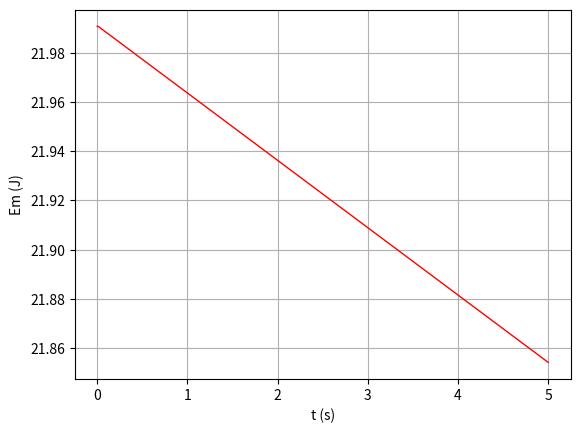

Here is the Python script that generated this plot:
# -*- coding: utf-8 -*-
"""
Created on Thu May  4 16:14:19 2023

[redacted]
"""

#%% Importar libraries e diretorio para figuras

import matplotlib.pyplot as plt
import numpy as np
import os

dir_figs = './figures/'
if not os.path.exists(dir_figs): 
    os.mkdir(dir_figs)


#%% Método de Euler (Complexo com RA) - 2 dimensão

PI = np.pi
p_ar = 1.225  # kg/m3

t0 = 0
tf = 5
dt = 0.01

g = 9.8
x0 = 0
y0 = 0
v0 = 100 * 1000/3600  # 130 km/h --> m/s
ang = 10  # 10 graus
v0x = v0 * np.cos(np.radians(ang))
v0y = v0 * np.sin(np.radians(ang))


vt = 100 * 1000/3600  # 100 km/h --> m/s

m = 0.057  # kg


D = g/(vt**2)

Nt = int(np.ceil((tf - t0) / dt) + 1)

t = np.linspace(t0, tf, Nt)

y = np.zeros((Nt,)) # np.zeros((Nt,2))  faria com 2 colunas
y[0] = y0

x = np.zeros((Nt,)) # np.zeros((Nt,2))  faria com 2 colunas
x[0] = x0  

vx = np.zeros((Nt,))
vx[0] = v0x
vy = np.zeros((Nt,))
vy[0] = v0y

ax = np.zeros((Nt,))
ay = np.zeros((Nt,))


Ec = np.zeros((Nt,)) # Energia cinética
Ec[0] = (1/2) * m * np.sqrt(v0x**2 + v0y**2)**2

Ep = np.zeros((Nt,))# Energia potencial
Ep[0] = 0 # partiu do solo

Em = np.zeros((Nt,)) # Energia mecanica
Em[0] = Ec[0] + Ep[0]


# Método de Euler Cromer
for i in range(Nt - 1):
        
    vv = np.sqrt(vx[i]**2 + vy[i]**2) #intensidade
    
    
    ax[i]=0
    ay[i]=-g
    
    vx[i+1]=vx[i]+ax[i]*dt
    vy[i+1]=vy[i]+ay[i]*dt
    
    x[i+1]=x[i]+vx[i+1]*dt
    y[i+1]=y[i]+vy[i+1]*dt
    
    
    Ec[i+1] = (1/2) * m * vv**2
    
    Ep[i+1] = m * g * y[i]
    
    # Deveria ser constante pois só tem forcas conservativas
    Em[i+1] = Ec[i+1] + Ep[i+1]



# Plotting
plt.plot(t, Em, '-r', linewidth=1) # Reta


plt.xlabel('t (s)')
plt.ylabel('Em (J)')
plt.grid()



#%% Gravar em PNG 


plt.savefig(dir_figs+'1-a).png') # Save the graph in png

plt.show() 

# Abrir um separador com o grafico
# Tools > Preferences > IPython console > Graphics > Graphics Backend > Backend: Automatic


